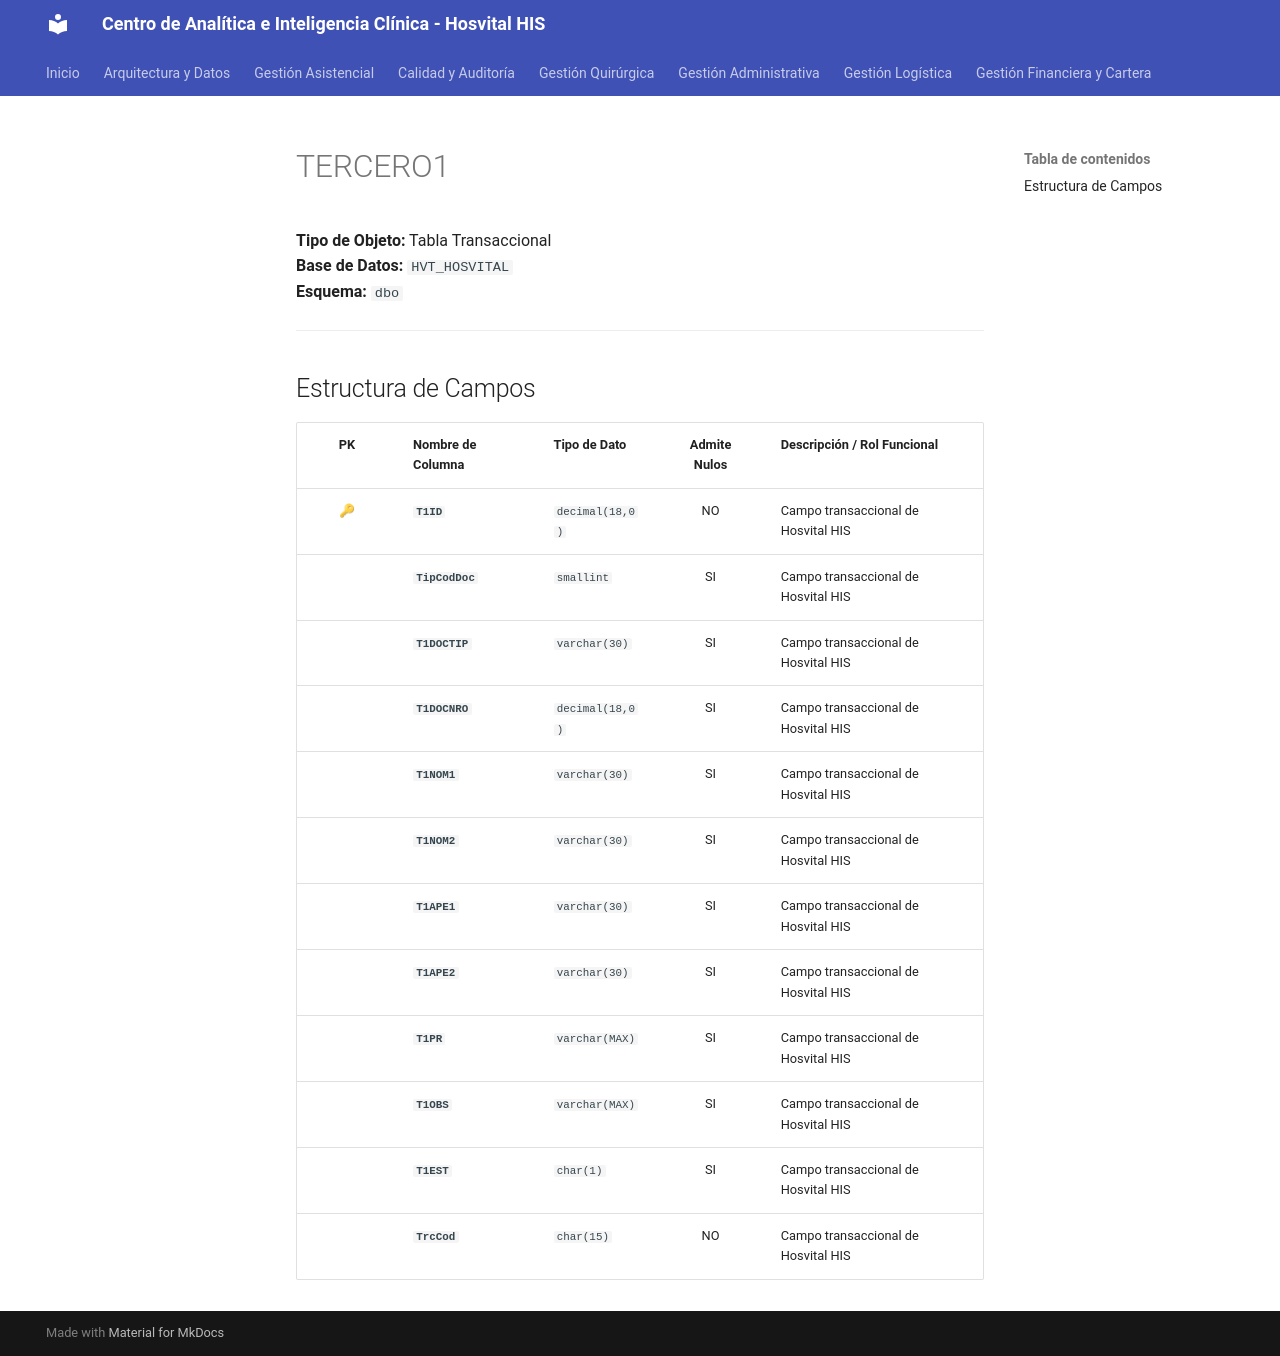

repository: SoporteSaludtech/superset-docs · page: diccionario-general/TERCERO1/index.html · generator: mkdocs

# TERCERO1

**Tipo de Objeto:** Tabla Transaccional  
**Base de Datos:** `HVT_HOSVITAL`  
**Esquema:** `dbo`

---

## Estructura de Campos

| PK | Nombre de Columna | Tipo de Dato | Admite Nulos | Descripción / Rol Funcional |
| :-: | :--- | :--- | :-: | :--- |
| 🔑 | **`T1ID`** | `decimal(18,0)` | NO | Campo transaccional de Hosvital HIS |
|  | **`TipCodDoc`** | `smallint` | SI | Campo transaccional de Hosvital HIS |
|  | **`T1DOCTIP`** | `varchar(30)` | SI | Campo transaccional de Hosvital HIS |
|  | **`T1DOCNRO`** | `decimal(18,0)` | SI | Campo transaccional de Hosvital HIS |
|  | **`T1NOM1`** | `varchar(30)` | SI | Campo transaccional de Hosvital HIS |
|  | **`T1NOM2`** | `varchar(30)` | SI | Campo transaccional de Hosvital HIS |
|  | **`T1APE1`** | `varchar(30)` | SI | Campo transaccional de Hosvital HIS |
|  | **`T1APE2`** | `varchar(30)` | SI | Campo transaccional de Hosvital HIS |
|  | **`T1PR`** | `varchar(MAX)` | SI | Campo transaccional de Hosvital HIS |
|  | **`T1OBS`** | `varchar(MAX)` | SI | Campo transaccional de Hosvital HIS |
|  | **`T1EST`** | `char(1)` | SI | Campo transaccional de Hosvital HIS |
|  | **`TrcCod`** | `char(15)` | NO | Campo transaccional de Hosvital HIS |
